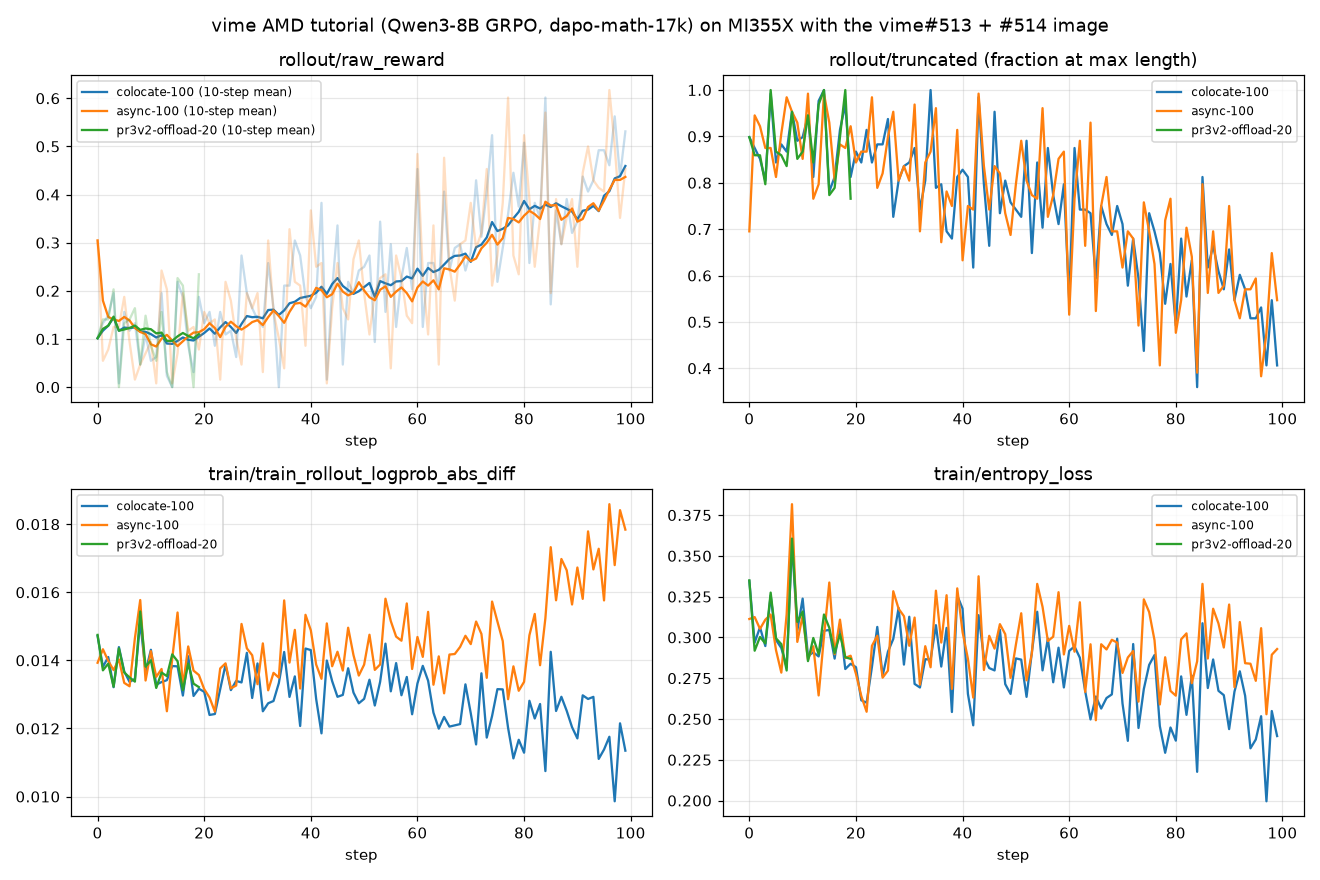

The table this chart was drawn from, first rows:
run, step, raw_reward, truncated, train_rollout_logprob_abs_diff, entropy
colocate-100, 0, 0.1016, 0.8984, 0.01472, 0.3347
colocate-100, 1, 0.1328, 0.875, 0.01381, 0.2969
colocate-100, 2, 0.1484, 0.8516, 0.0141, 0.3062
colocate-100, 3, 0.1953, 0.8047, 0.01321, 0.2947
colocate-100, 4, 0.007812, 0.9922, 0.01439, 0.3257
colocate-100, 5, 0.1562, 0.8438, 0.01368, 0.2985
colocate-100, 6, 0.1172, 0.8828, 0.01337, 0.2935
colocate-100, 7, 0.1328, 0.8672, 0.01346, 0.2817
colocate-100, 8, 0.04688, 0.9531, 0.01514, 0.3586
colocate-100, 9, 0.1094, 0.8906, 0.01367, 0.3043
colocate-100, 10, 0.05469, 0.8984, 0.01431, 0.3238
colocate-100, 11, 0.0625, 0.9453, 0.01329, 0.2886
colocate-100, 12, 0.1953, 0.8125, 0.01336, 0.2909
colocate-100, 13, 0.02344, 0.9766, 0.01342, 0.2884
colocate-100, 14, 0.0, 1.0, 0.01383, 0.3041
colocate-100, 15, 0.2188, 0.7812, 0.01382, 0.3046
colocate-100, 16, 0.1875, 0.8125, 0.01297, 0.287
colocate-100, 17, 0.08594, 0.9141, 0.01412, 0.3082
colocate-100, 18, 0.03125, 0.9688, 0.01295, 0.2806
colocate-100, 19, 0.1875, 0.8125, 0.01317, 0.2839
colocate-100, 20, 0.1328, 0.8672, 0.01308, 0.2818
colocate-100, 21, 0.1562, 0.8438, 0.0124, 0.2615
colocate-100, 22, 0.08594, 0.9141, 0.01242, 0.26
colocate-100, 23, 0.1562, 0.8438, 0.01315, 0.282
colocate-100, 24, 0.1094, 0.8828, 0.01387, 0.3064
colocate-100, 25, 0.1172, 0.8828, 0.01313, 0.2765
colocate-100, 26, 0.0625, 0.9375, 0.0134, 0.2912
colocate-100, 27, 0.2734, 0.7266, 0.01335, 0.2991
colocate-100, 28, 0.1953, 0.8047, 0.01422, 0.3181
colocate-100, 29, 0.1641, 0.8359, 0.0129, 0.2833
colocate-100, 30, 0.1406, 0.8438, 0.01391, 0.3127
colocate-100, 31, 0.125, 0.875, 0.0125, 0.2715
colocate-100, 32, 0.2578, 0.7422, 0.01274, 0.2693
colocate-100, 33, 0.1641, 0.8047, 0.01281, 0.2866
colocate-100, 34, 0.0, 1.0, 0.01333, 0.2865
colocate-100, 35, 0.2109, 0.7891, 0.01425, 0.3075
colocate-100, 36, 0.2109, 0.7969, 0.01293, 0.2821
colocate-100, 37, 0.3047, 0.6953, 0.01353, 0.3058
colocate-100, 38, 0.2734, 0.6797, 0.01207, 0.2543
colocate-100, 39, 0.1875, 0.8125, 0.01435, 0.3257
colocate-100, 40, 0.1641, 0.8281, 0.0143, 0.3176
colocate-100, 41, 0.1875, 0.8125, 0.01287, 0.2654
colocate-100, 42, 0.3828, 0.6172, 0.01186, 0.2461
colocate-100, 43, 0.01562, 0.9844, 0.014, 0.3136
colocate-100, 44, 0.2031, 0.7969, 0.01339, 0.2878
colocate-100, 45, 0.3359, 0.6641, 0.01293, 0.2812
colocate-100, 46, 0.04688, 0.9531, 0.01299, 0.2798
colocate-100, 47, 0.2188, 0.7344, 0.01377, 0.3047
colocate-100, 48, 0.1953, 0.8047, 0.01305, 0.2714
colocate-100, 49, 0.2422, 0.7578, 0.01274, 0.2654
colocate-100, 50, 0.25, 0.7422, 0.01287, 0.2871
colocate-100, 51, 0.2734, 0.7266, 0.01343, 0.2864
colocate-100, 52, 0.09375, 0.8906, 0.01267, 0.2636
colocate-100, 53, 0.3438, 0.6484, 0.01337, 0.2911
colocate-100, 54, 0.1562, 0.8438, 0.01449, 0.3157
colocate-100, 55, 0.2969, 0.7031, 0.01309, 0.2798
colocate-100, 56, 0.125, 0.875, 0.01392, 0.2993
colocate-100, 57, 0.2266, 0.7734, 0.01298, 0.2725
colocate-100, 58, 0.2891, 0.7109, 0.01351, 0.2937
colocate-100, 59, 0.2031, 0.7969, 0.01242, 0.2693
... 160 more rows
